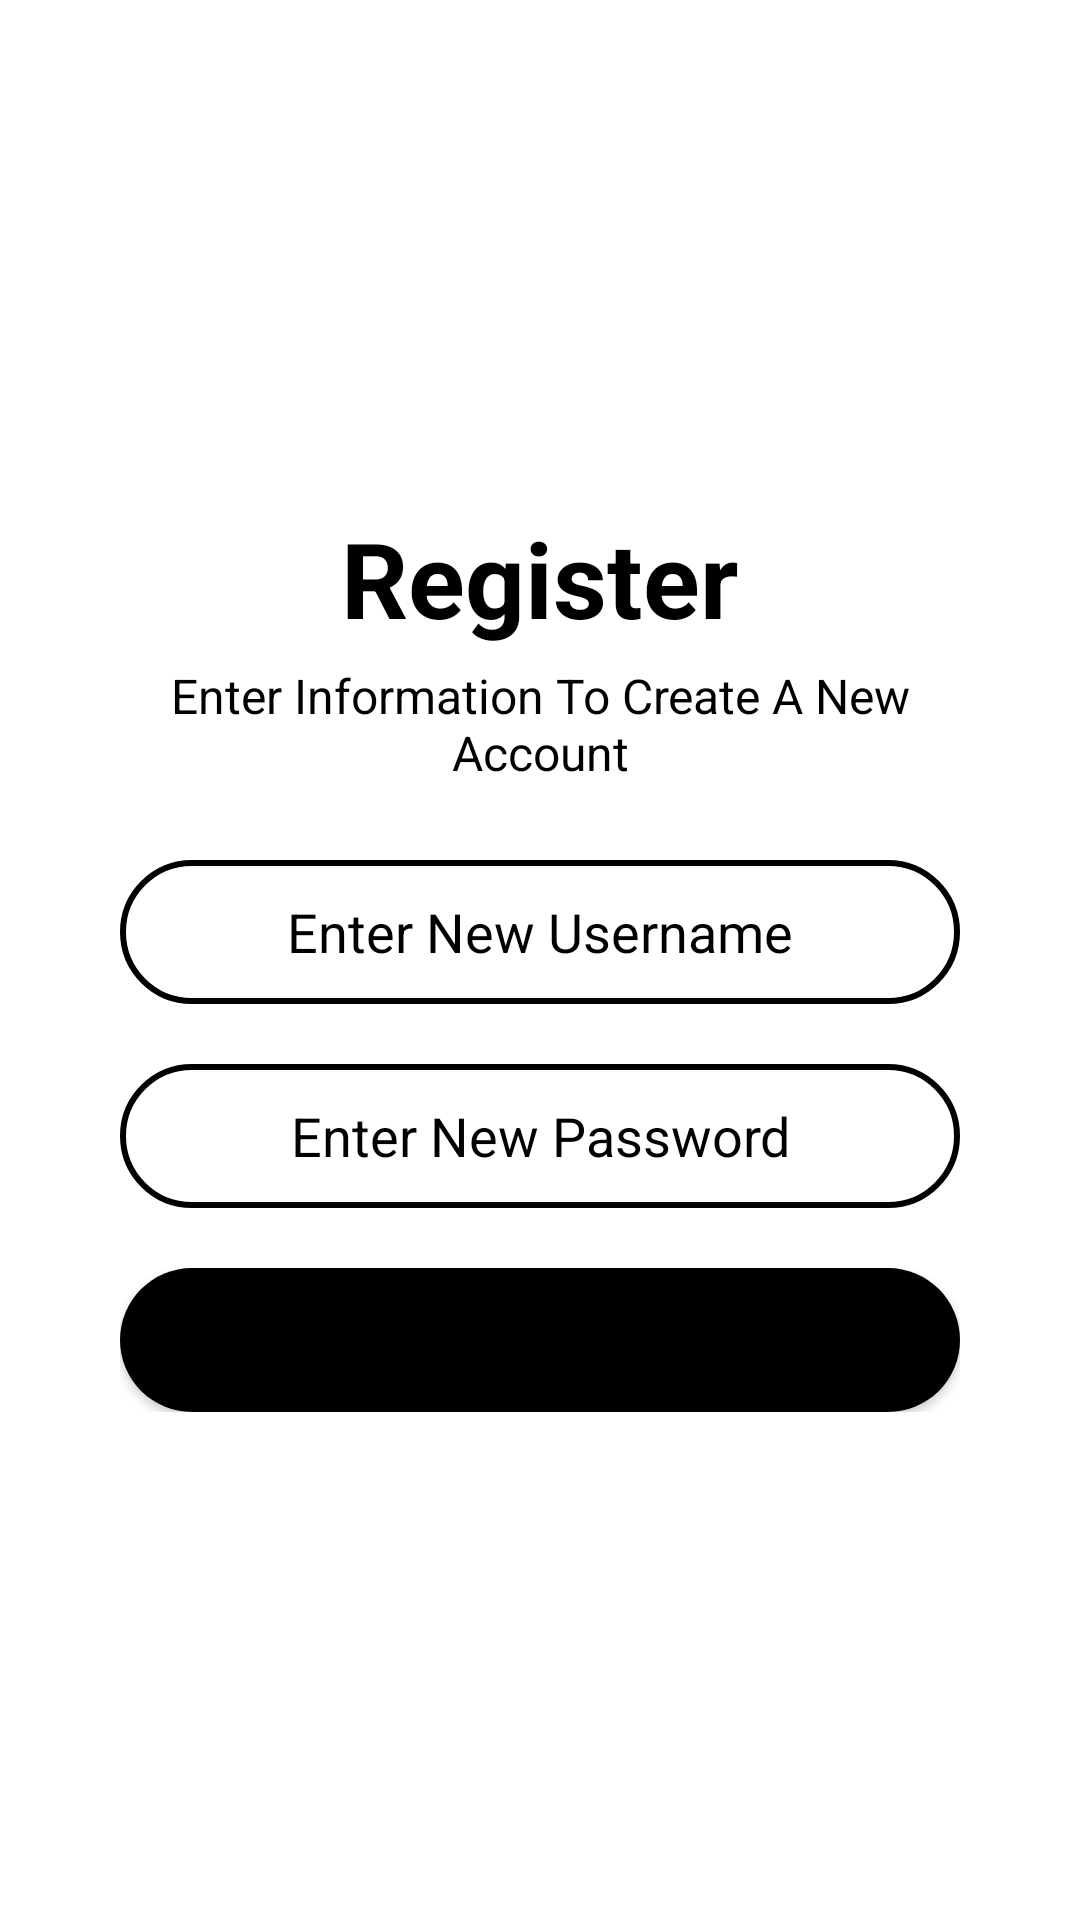

This screen was rendered from an Android layout file. Write that file and the resources it references.
<!-- AndroidManifest.xml: application theme Theme.CalendarApp -->
<!-- res/layout/user_registration.xml -->
<?xml version="1.0" encoding="utf-8"?>
<RelativeLayout
    xmlns:android="http://schemas.android.com/apk/res/android"
    xmlns:tools="http://schemas.android.com/tools"
    android:layout_width="match_parent"
    android:layout_height="match_parent">

    <LinearLayout
        android:layout_width="match_parent"
        android:layout_height="wrap_content"
        android:layout_marginLeft="40dp"
        android:layout_marginRight="40dp"
        android:layout_centerInParent="true"
        android:orientation="vertical">

        <TextView
            android:layout_width="wrap_content"
            android:layout_height="wrap_content"
            android:text="Register"
            android:layout_gravity="center"
            android:textColor="@android:color/black"
            android:textSize="35sp"
            android:textStyle="bold">
        </TextView>

        <TextView
            android:layout_width="wrap_content"
            android:layout_height="wrap_content"
            android:gravity="center"
            android:textSize="16sp"
            android:layout_marginTop="5sp"
            android:text="Enter Information To Create A New Account"
            android:textColor="@android:color/black">
        </TextView>

        <EditText
            android:id="@+id/new_username"
            android:layout_width="match_parent"
            android:hint="Enter New Username"
            android:gravity="center"
            android:textColorHint="@android:color/black"
            android:layout_height="48sp"
            android:layout_marginTop="25sp"
            android:background="@drawable/rounded_border">
        </EditText>

        <EditText
            android:id="@+id/new_password"
            android:layout_width="match_parent"
            android:layout_height="48sp"
            android:gravity="center"
            android:layout_marginTop="20sp"
            android:hint="Enter New Password"
            android:inputType="textWebPassword"
            android:textColorHint="@android:color/black"
            android:background="@drawable/rounded_border">
        </EditText>

        <Button
            android:id="@+id/save_newUsername"
            android:layout_width="match_parent"
            android:layout_height="wrap_content"
            android:layout_marginTop="20sp"
            android:background="@drawable/rounded_button"
            android:textColor="@android:color/black"
            android:text="Register"
            android:textAllCaps="false">
        </Button>

    </LinearLayout>


</RelativeLayout>
<!-- resources referenced by this layout -->
<resources>
  <!-- drawable rounded_border (drawable) -->
  <?xml version="1.0" encoding="utf-8"?>
  <selector xmlns:android="http://schemas.android.com/apk/res/android">
  <item>
  
      <shape android:shape="rectangle">
          <corners android:radius="30sp"> </corners>
          <stroke android:width="2sp"
              android:color="@android:color/black"> </stroke>
      </shape>
  
  </item>
  
  </selector>
  <!-- drawable rounded_button (drawable) -->
  <?xml version="1.0" encoding="utf-8"?>
  <selector xmlns:android="http://schemas.android.com/apk/res/android">
  
      <item>
  
          <shape android:shape="rectangle">
              <solid android:color="@android:color/black" />
              <corners android:radius="30sp"> </corners>
          </shape>
  
      </item>
  
  
  </selector>
  <style name="Theme.CalendarApp" parent="Theme.MaterialComponents.DayNight.DarkActionBar">
          
          <item name="colorPrimary">@color/purple_200</item>
          <item name="colorPrimaryVariant">@color/purple_700</item>
          <item name="colorOnPrimary">@color/black</item>
          
          <item name="colorSecondary">@color/teal_200</item>
          <item name="colorSecondaryVariant">@color/teal_200</item>
          <item name="colorOnSecondary">@color/black</item>
          
          <item name="android:statusBarColor" tools:targetApi="l">?attr/colorPrimaryVariant</item>
          
      </style>
  <!-- not gathered from this repository: default colours our renderer supplied (Android Studio template values) -->
  <color name="purple_200">#FFBB86FC</color>
  <color name="purple_700">#FF3700B3</color>
  <color name="teal_200">#FF03DAC5</color>
  <color name="black">#FF000000</color>
</resources>
